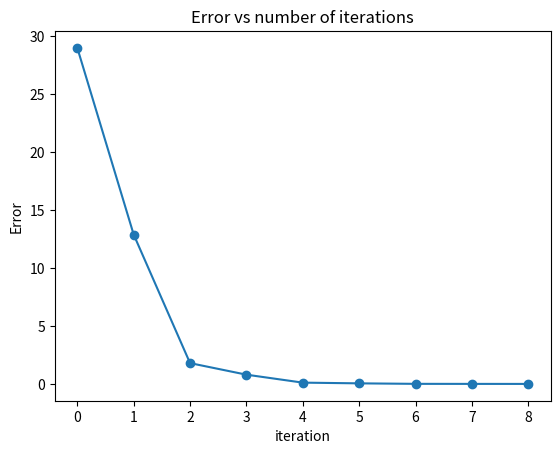
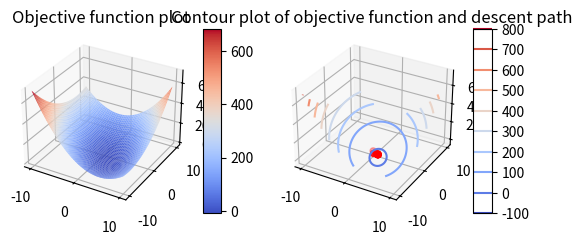

Recreate these plots in Python, in order.
import numpy as np
import matplotlib.pyplot as plt
from mpl_toolkits import mplot3d


def main():
    A = np.array([[3, 2],
                  [2, 6]])
    x_estimate = np.array([[-2], [-2]])
    b = np.array([[2], [-8]])
    x_final, errors, x_values = solve_msd(A, x_estimate, b, 0.001)

    # plot error
    print(f'x value:\n{x_final}')
    plt.plot(errors, 'o-')
    plt.title('Error vs number of iterations')
    plt.xlabel('iteration')
    plt.ylabel('Error')
    plt.show()
    plot_objective_function(A, b, x_values)


def solve_msd(A, x, b, error_threshold):
    max_iterations = 1000

    r = b - np.matmul(A, x)
    delta = np.matmul(np.transpose(r), r)
    errors = []
    x_values = []

    for i in range(max_iterations):
        # if the error is less than threshold return results
        if delta[0, 0] < error_threshold:
            print(f'Converged in {i} iterations')
            return(x, errors, x_values)
        q = np.matmul(A, r)
        alpha = delta / np.matmul(np.transpose(r), q)
        x = x + alpha * r

        # recompute the residual every 50 iterations to avoid numerical error
        if i % 50 == 0:
            r = b - np.matmul(A, x)
        else:
            r = r - alpha * q
        delta = np.matmul(np.transpose(r), r)

        # for plotting purposes
        x_values.append(x)
        errors.append(delta[0, 0])
    raise Exception("Maximum iterations exceeded with no convergence")


def plot_objective_function(A, b, x_values):
    x = np.arange(-10, 10, 0.1)
    y = np.arange(-10, 10, 0.1)
    X, Y = np.meshgrid(x, y)
    f_values = np.zeros((len(x), len(y)))
    x_descent = np.zeros(len(x_values))
    y_descent = np.zeros_like(x_descent)
    f_descent = np.zeros_like(x_descent)
    for i in range(len(x)):
        for j in range(len(y)):
            x_vec = np.array([x[i], y[j]])
            f = get_objective_function_value(A, b, x_vec)
            # print(f)
            f_values[i, j] = f
    for index, x_value in enumerate(x_values):
        x_descent[index] = x_value[0]
        y_descent[index] = x_value[1]
        f_descent[index] = get_objective_function_value(A, b, x_value)
    fig = plt.figure()
    ax = fig.add_subplot(121, projection='3d')
    ax.set_title('Objective function plot')
    # surface plot
    surface = ax.plot_surface(X, Y, f_values, cmap='coolwarm')
    fig.colorbar(surface, shrink=0.5, aspect=10)
    # plt.show()

    # contour plot with descent path for better visualization
    ax_2 = fig.add_subplot(122, projection='3d')
    ax_2.set_title('Contour plot of objective function and descent path')
    contour = ax_2.contour(X, Y, f_values, cmap='coolwarm')
    ax_2.plot(x_descent, y_descent, f_descent, color='red')
    ax_2.scatter(x_descent, y_descent, f_descent, color='red')
    fig.colorbar(contour, shrink=0.5, aspect=10)
    plt.show()


def get_objective_function_value(A, b, x):
    term_1 = np.matmul(np.transpose(x), np.matmul(A, x))
    term_2 = np.matmul(np.transpose(b), x)
    f = 1 / 2 * term_1 + term_2
    return f


if __name__ == "__main__":
    main()
